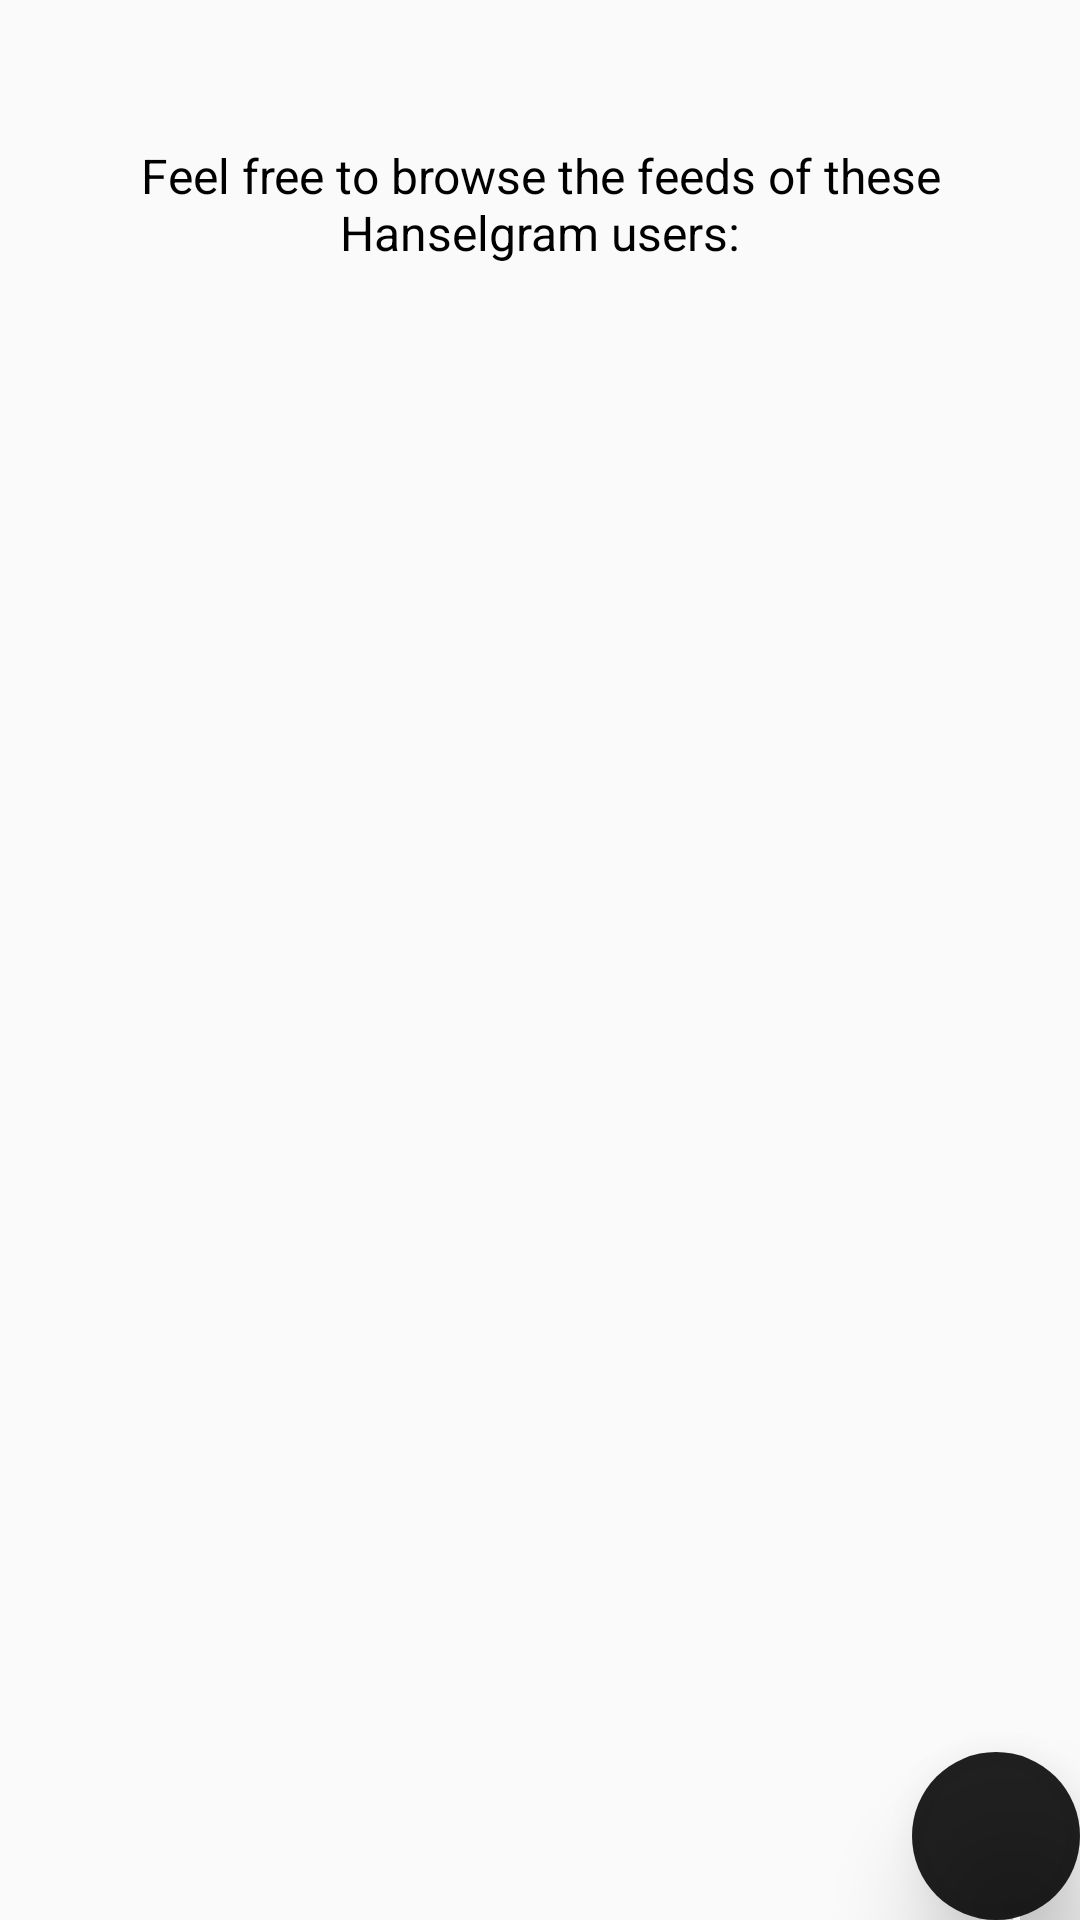

Here is an Android app screen rendered from its layout file. Give the layout XML and the strings, colors and styles it references.
<!-- AndroidManifest.xml: application theme AppTheme -->
<!-- res/layout/activity_main.xml -->
<?xml version="1.0" encoding="utf-8"?>
<android.support.design.widget.CoordinatorLayout xmlns:android="http://schemas.android.com/apk/res/android"
    xmlns:app="http://schemas.android.com/apk/res-auto"
    xmlns:tools="http://schemas.android.com/tools"
    android:layout_width="match_parent"
    android:layout_height="match_parent"
    tools:context="app.voltarian.hanselgram.MainActivity">

    <LinearLayout
        android:layout_width="match_parent"
        android:layout_height="wrap_content"
        android:orientation="vertical">

        <TextView
            android:id="@+id/logged_in_as"
            android:layout_width="match_parent"
            android:layout_height="wrap_content"
            android:gravity="center_horizontal"
            android:textSize="16sp"
            android:layout_marginTop="16dp"
            android:textColor="@color/black" />

        <TextView
            android:id="@+id/browse_feeds"
            android:layout_width="match_parent"
            android:layout_height="wrap_content"
            android:gravity="center_horizontal"
            android:padding="10dp"
            android:text="@string/feel_free"
            android:textSize="16sp"
            android:textColor="@color/black" />

        <ListView
            android:id="@+id/user_listview"
            android:layout_width="match_parent"
            android:layout_height="match_parent"
            android:layout_marginLeft="16dp"
            android:layout_marginRight="16dp"
            android:layout_marginTop="40dp" />

    </LinearLayout>



    <android.support.design.widget.FloatingActionButton
        android:id="@+id/fab"
        android:layout_width="wrap_content"
        android:layout_height="wrap_content"
        android:layout_gravity="bottom|end"
        android:layout_margin="@dimen/fab_margin"
        android:background="@color/black"
        android:src="@drawable/ic_add_a_photo_white"
        app:backgroundTint="?attr/actionMenuTextColor"
        app:borderWidth="0dp"
        app:elevation="20dp"
        app:fabSize="normal" />


</android.support.design.widget.CoordinatorLayout>
<!-- resources referenced by this layout -->
<resources>
  <string name="feel_free">Feel free to browse the feeds of these Hanselgram users:</string>
  <style name="AppTheme" parent="Theme.AppCompat.Light">
          
      </style>
  <!-- not gathered from this repository: default colours our renderer supplied (Android Studio template values) -->
  <color name="black">#FF000000</color>
</resources>
